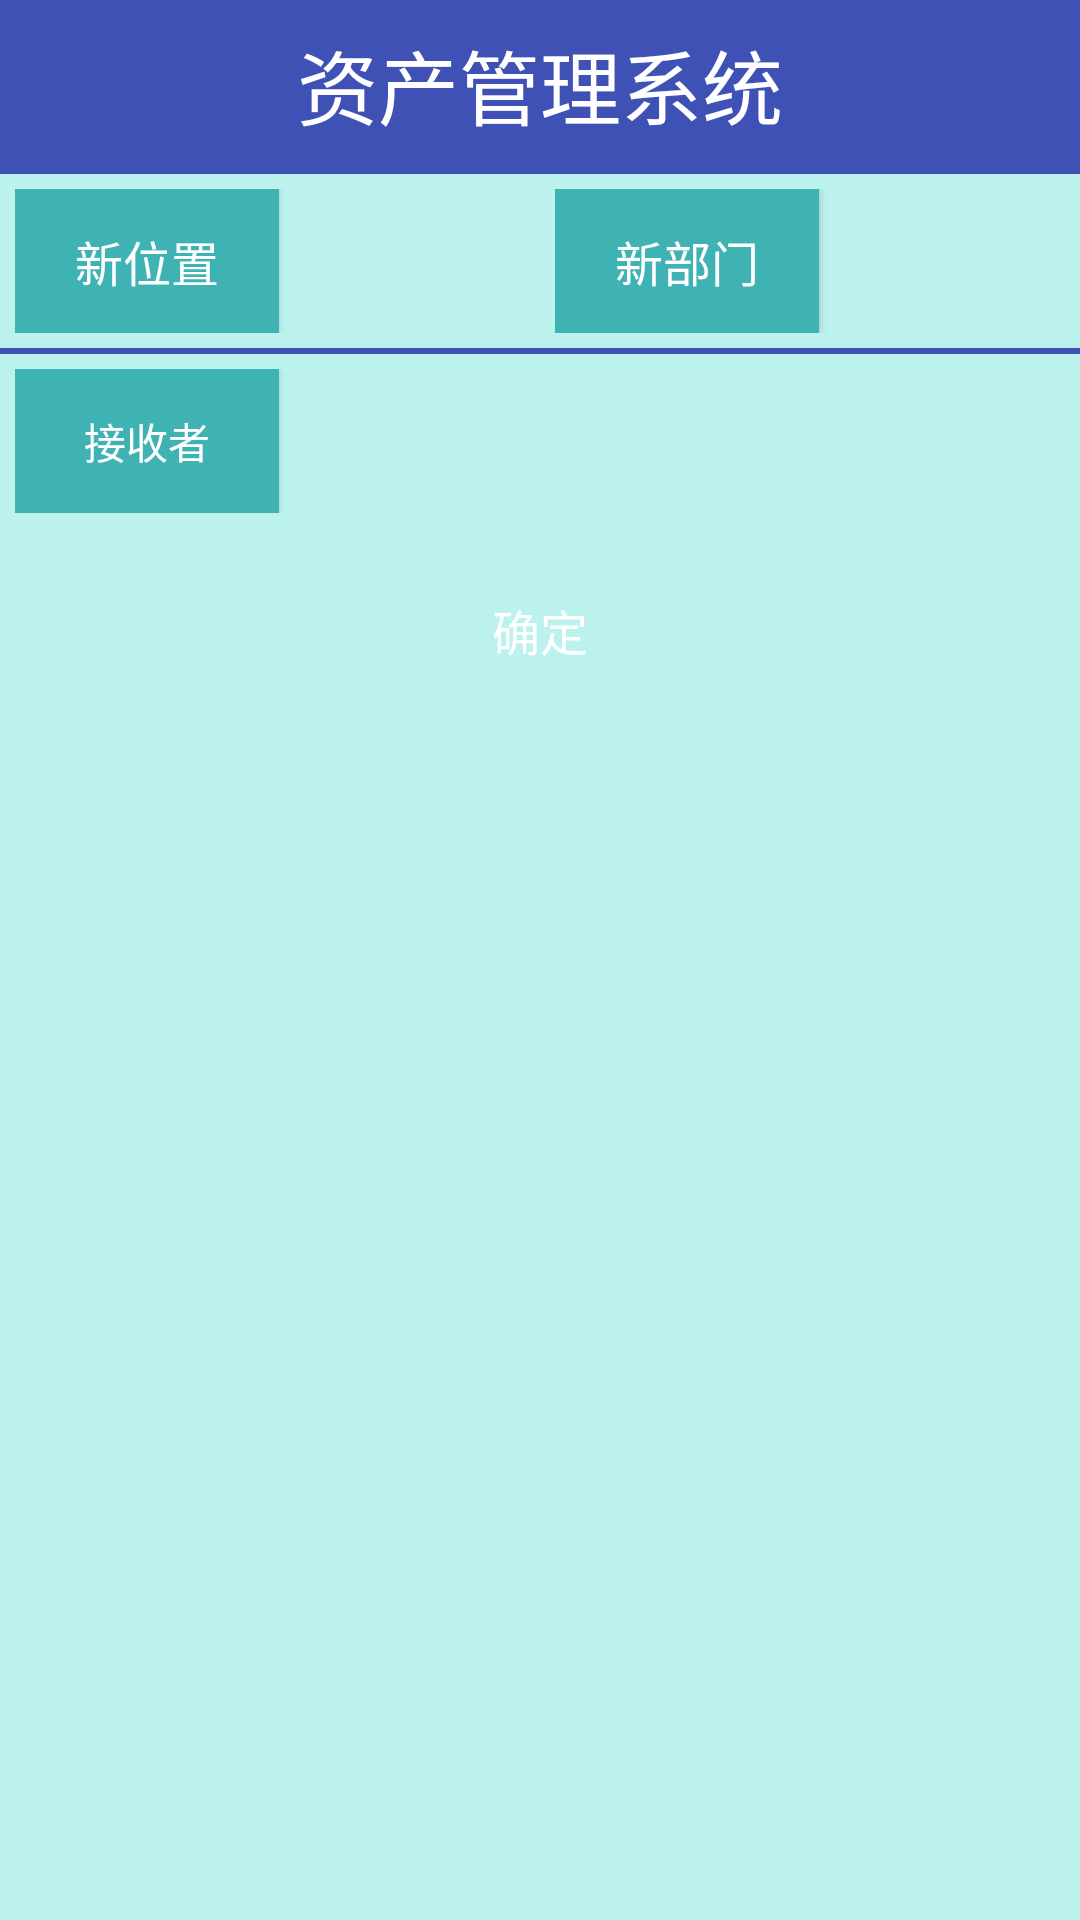

Write the Android layout XML for this screen, with the resource values it uses.
<!-- AndroidManifest.xml: application theme AppTheme -->
<!-- res/layout/activity_single_asset_transfer.xml -->
<?xml version="1.0" encoding="utf-8"?>
<LinearLayout xmlns:android="http://schemas.android.com/apk/res/android"
              android:layout_width="match_parent"
              android:layout_height="match_parent"
              android:background="@color/background"
              android:orientation="vertical">

    <include layout="@layout/include_navi"/>

    <include layout="@layout/view_line_between"/>

    <LinearLayout
        android:layout_width="match_parent"
        android:layout_height="0dp"
        android:layout_weight="4"
        android:orientation="vertical">

        <LinearLayout
            android:layout_width="match_parent"
            android:layout_height="wrap_content"
            android:orientation="horizontal">

            <LinearLayout
                android:layout_width="0dp"
                android:layout_height="wrap_content"
                android:layout_margin="@dimen/margin_5"
                android:layout_weight="1">

                <Button
                    android:id="@+id/btn_single_asset_new_location"
                    android:layout_width="wrap_content"
                    android:layout_height="wrap_content"
                    android:layout_alignParentEnd="true"
                    android:layout_marginEnd="10dp"
                    android:padding="10dp"
                    android:background="#3fb2b4"
                    android:text="@string/btn_new_location_text"
                    android:textColor="@color/base_color_text_white"
                    android:textSize="16sp">
                </Button>

                <TextView
                    android:id="@+id/tv_single_asset_new_location"
                    android:layout_width="match_parent"
                    android:layout_height="wrap_content"
                    android:textSize="15sp"/>
            </LinearLayout>

            <LinearLayout
                android:layout_width="0dp"
                android:layout_height="wrap_content"
                android:layout_margin="@dimen/margin_5"
                android:layout_weight="1">

                <Button
                    android:id="@+id/btn_single_asset_new_department"
                    android:layout_width="wrap_content"
                    android:layout_height="wrap_content"
                    android:layout_alignParentEnd="true"
                    android:layout_marginEnd="10dp"
                    android:background="#3fb2b4"
                    android:padding="10dp"
                    android:text="@string/btn_new_department_text"
                    android:textColor="@color/base_color_text_white"
                    android:textSize="16sp">
                </Button>

                <TextView
                    android:id="@+id/tv_single_asset_new_department"
                    android:layout_width="match_parent"
                    android:layout_height="wrap_content"
                    android:textSize="15sp"/>
            </LinearLayout>


        </LinearLayout>

        <include layout="@layout/view_line_between"/>

        <LinearLayout
            android:layout_width="match_parent"
            android:layout_height="wrap_content"
            android:layout_margin="@dimen/margin_5"
            >

            <Button
                android:id="@+id/btn_single_asset_new_manager"
                android:layout_width="wrap_content"
                android:layout_height="wrap_content"
                android:layout_alignParentEnd="true"
                android:layout_marginEnd="10dp"
                android:background="#3fb2b4"
                android:padding="10dp"
                android:text="@string/btn_new_receiver_text"
                android:textColor="@color/base_color_text_white">
            </Button>

            <TextView
                android:id="@+id/tv_single_asset_new_manager"
                android:layout_width="match_parent"
                android:layout_height="wrap_content"
                android:textSize="15sp"/>
        </LinearLayout>

        <LinearLayout
            android:layout_width="match_parent"
            android:layout_height="wrap_content">

            <RelativeLayout
                android:layout_width="0dp"
                android:layout_height="wrap_content"
                android:layout_weight="1">
                <Button
                    android:id="@+id/btn_single_asset_transfer_ok"
                    android:layout_width="match_parent"
                    android:layout_height="wrap_content"
                    android:background="@drawable/btn_login_selector"
                    android:textColor="@color/base_color_text_white"
                    android:text="@string/btn_confirm"
                    android:textSize="16sp"
                    android:layout_marginEnd="20dp"
                    android:layout_marginStart="20dp"
                    android:layout_marginTop="10dp"
                    android:padding="10dp"
                    />

            </RelativeLayout>

        </LinearLayout>
    </LinearLayout>
</LinearLayout>
<!-- res/layout/include_navi.xml (included above) -->
<?xml version="1.0" encoding="utf-8"?>
<android.support.v7.widget.Toolbar
    android:layout_width="match_parent"
    android:layout_height="wrap_content"
    android:background="@color/colorPrimary"
    android:minHeight="?attr/actionBarSize"
    xmlns:android="http://schemas.android.com/apk/res/android">

    
    <TextView
        android:id="@+id/tv_toolbar_title"
        style="@style/TextAppearance.AppCompat.Widget.ActionBar.Title"
        android:layout_width="wrap_content"
        android:layout_height="wrap_content"
        android:lines="1"
        android:ellipsize="end"
        android:text="资产管理系统"
        android:textSize="@dimen/title_text_size"
        android:scrollHorizontally="true"
        android:textColor="@color/white"
        android:layout_gravity="center" />

    <ImageView
        android:clickable="true"
        android:visibility="visible"
        android:id="@+id/iv_left_navi"
        android:layout_marginRight="10dp"
        android:layout_gravity="left"
        android:layout_width="wrap_content"
        android:layout_height="wrap_content" />
    <ImageView
        android:clickable="true"
        android:visibility="visible"
        android:id="@+id/iv_right_navi"
        android:layout_marginRight="10dp"
        android:layout_gravity="right"
        android:layout_width="wrap_content"
        android:layout_height="wrap_content" />

</android.support.v7.widget.Toolbar>
<!-- res/layout/view_line_between.xml (included above) -->
<?xml version="1.0" encoding="utf-8"?>
    <LinearLayout xmlns:android="http://schemas.android.com/apk/res/android"
    android:layout_width="match_parent"
    android:layout_height="wrap_content"
    android:orientation="vertical">
    <View
        android:layout_width="match_parent"
        android:layout_height="2dp"
        android:background="@color/colorPrimary"/>
</LinearLayout>
<!-- resources referenced by this layout -->
<resources>
  <color name="background">#bcf2ed</color>
  <color name="base_color_text_white">#ffffff</color>
  <color name="colorPrimary">#3F51B5</color>
  <color name="white">#ffffff</color>
  <dimen name="margin_5">5dp</dimen>
  <dimen name="title_text_size">27sp</dimen>
  <!-- drawable btn_login_selector (drawable-mdpi) -->
  <?xml version="1.0" encoding="UTF-8"?>
  <selector xmlns:android="http://schemas.android.com/apk/res/android">
  
      <item android:drawable="@drawable/btn_login_black" android:state_enabled="false"/>
      <item android:drawable="@drawable/btn_login_n"  android:state_pressed="false"/>
      <item android:drawable="@drawable/btn_login_p" android:state_pressed="true"/>
  
  </selector>
  <string name="btn_confirm">确定</string>
  <string name="btn_new_department_text">新部门</string>
  <string name="btn_new_location_text">新位置</string>
  <string name="btn_new_receiver_text">接收者</string>
  <style name="AppTheme" parent="Theme.AppCompat.Light.NoActionBar">
          
          <item name="colorPrimary">@color/colorPrimary</item>
          <item name="colorPrimaryDark">@color/colorPrimaryDark</item>
          <item name="colorAccent">@color/colorAccent</item>
          <item name="android:listDivider">@drawable/divider_bg</item>
      </style>
  <color name="colorPrimaryDark">#303F9F</color>
  <color name="colorAccent">#FF4081</color>
  <!-- drawable divider_bg (drawable) -->
  <?xml version="1.0" encoding="utf-8"?>
  <shape xmlns:android="http://schemas.android.com/apk/res/android"
           android:shape="line" >
      
      <stroke
          android:width="1dp"
          android:color="#000000"/>
      
      <size android:height="1dp" />
  </shape>
</resources>
